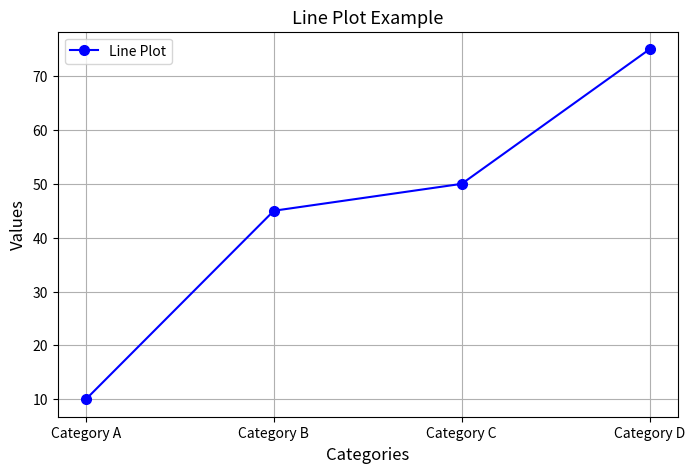
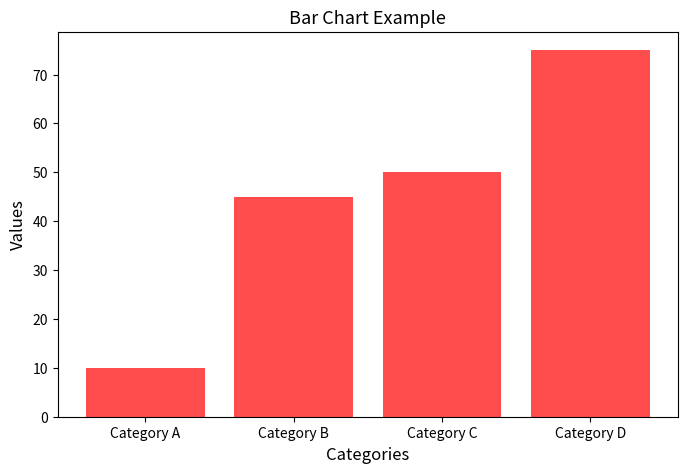
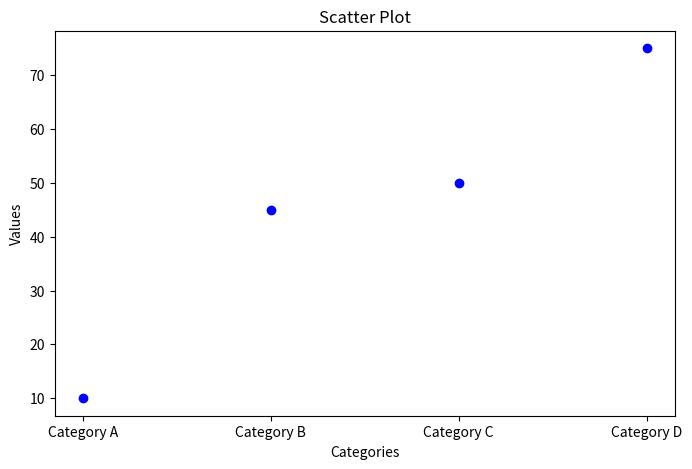
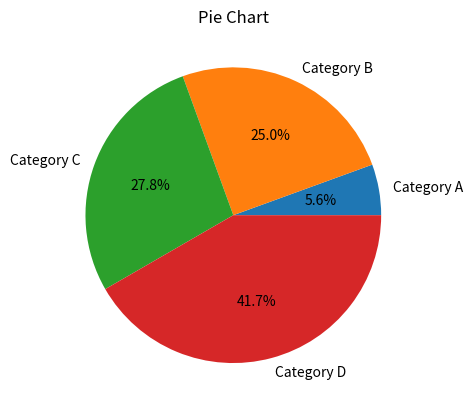

Write the Python code that produced these figures, in order.
# Lab Exercise - 7:
# Aim: Implement Simple Data Visualization using Matplotlib (Python Code using matplotlib)

# Import necessary libraries
import matplotlib.pyplot as plt

# Sample data
categories = ['Category A', 'Category B', 'Category C', 'Category D']
values = [10, 45, 50, 75]

# Line Plot
plt.figure(figsize=(8, 5))
plt.plot(categories, values, marker='o', markersize=7, color='blue', label='Line Plot')
plt.title('Line Plot Example', fontsize=13)
plt.xlabel('Categories', fontsize=12)
plt.ylabel('Values', fontsize=12)
plt.legend()
plt.grid(True)
plt.show()

# Bar Chart
plt.figure(figsize=(8, 5))
plt.bar(categories, values, color='r', alpha=0.7)
plt.title('Bar Chart Example', fontsize=13)
plt.xlabel('Categories', fontsize=12)
plt.ylabel('Values', fontsize=12)
plt.show()

# Scatter Plot
plt.figure(figsize=(8, 5))
plt.scatter(categories, values, color='blue', marker='o')
plt.title('Scatter Plot')
plt.xlabel('Categories')
plt.ylabel('Values')
plt.show()

# Pie Chart
plt.figure()
plt.pie(values, labels=categories, autopct='%1.1f%%')
plt.title("Pie Chart")
plt.show()
